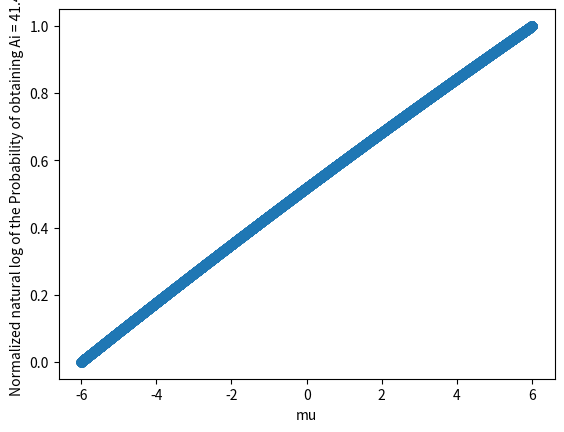

This figure's Python source:
import numpy as np
import math
import matplotlib as plt
import matplotlib.pyplot as plt
def calculateP (Ai, mu, sigma):
    #sigma = 2
#I think the problem specifies this value but I will have to check with someone later
    p = (((np.log((1/(sigma*math.sqrt(2*np.pi))))+((-.5*((Ai-mu/sigma)**2)))))+987.2907100867332)/(987.2907100867332-738.8943667164641)
    #p = (np.e**((-.5*((Ai-mu/sigma)**2)+987.2907100867332)))
    #p = p*((1/(sigma*math.sqrt(2*np.pi))))
    #p = (p+760)/-300
#This is the probability of obtaining a specific value of Ai given mu and sigma
    return p
print(calculateP(1, 1, 2))
A1 = 41.4
def makePlot(iterations, Ai, sigma):
    muDistr = np.random.uniform(-3*sigma,3*sigma, iterations)
    AiArray = [0]*iterations
    for i in range(len(muDistr)):
        mu = muDistr[i]
        AiArray[i] = calculateP(Ai, mu, sigma)
        #print(AiArray)
    print(np.amin(AiArray))
    print(np.amax(AiArray))
    plt.scatter(muDistr,AiArray)
    #plt.title('Probability of obtaining Ai = ', Ai
    yaxis = "Normalized natural log of the Probability of obtaining Ai = " + str(Ai)
    plt.ylabel(yaxis)
    plt.xlabel('mu')
    plt.show()
makePlot(10**5,A1,2)
